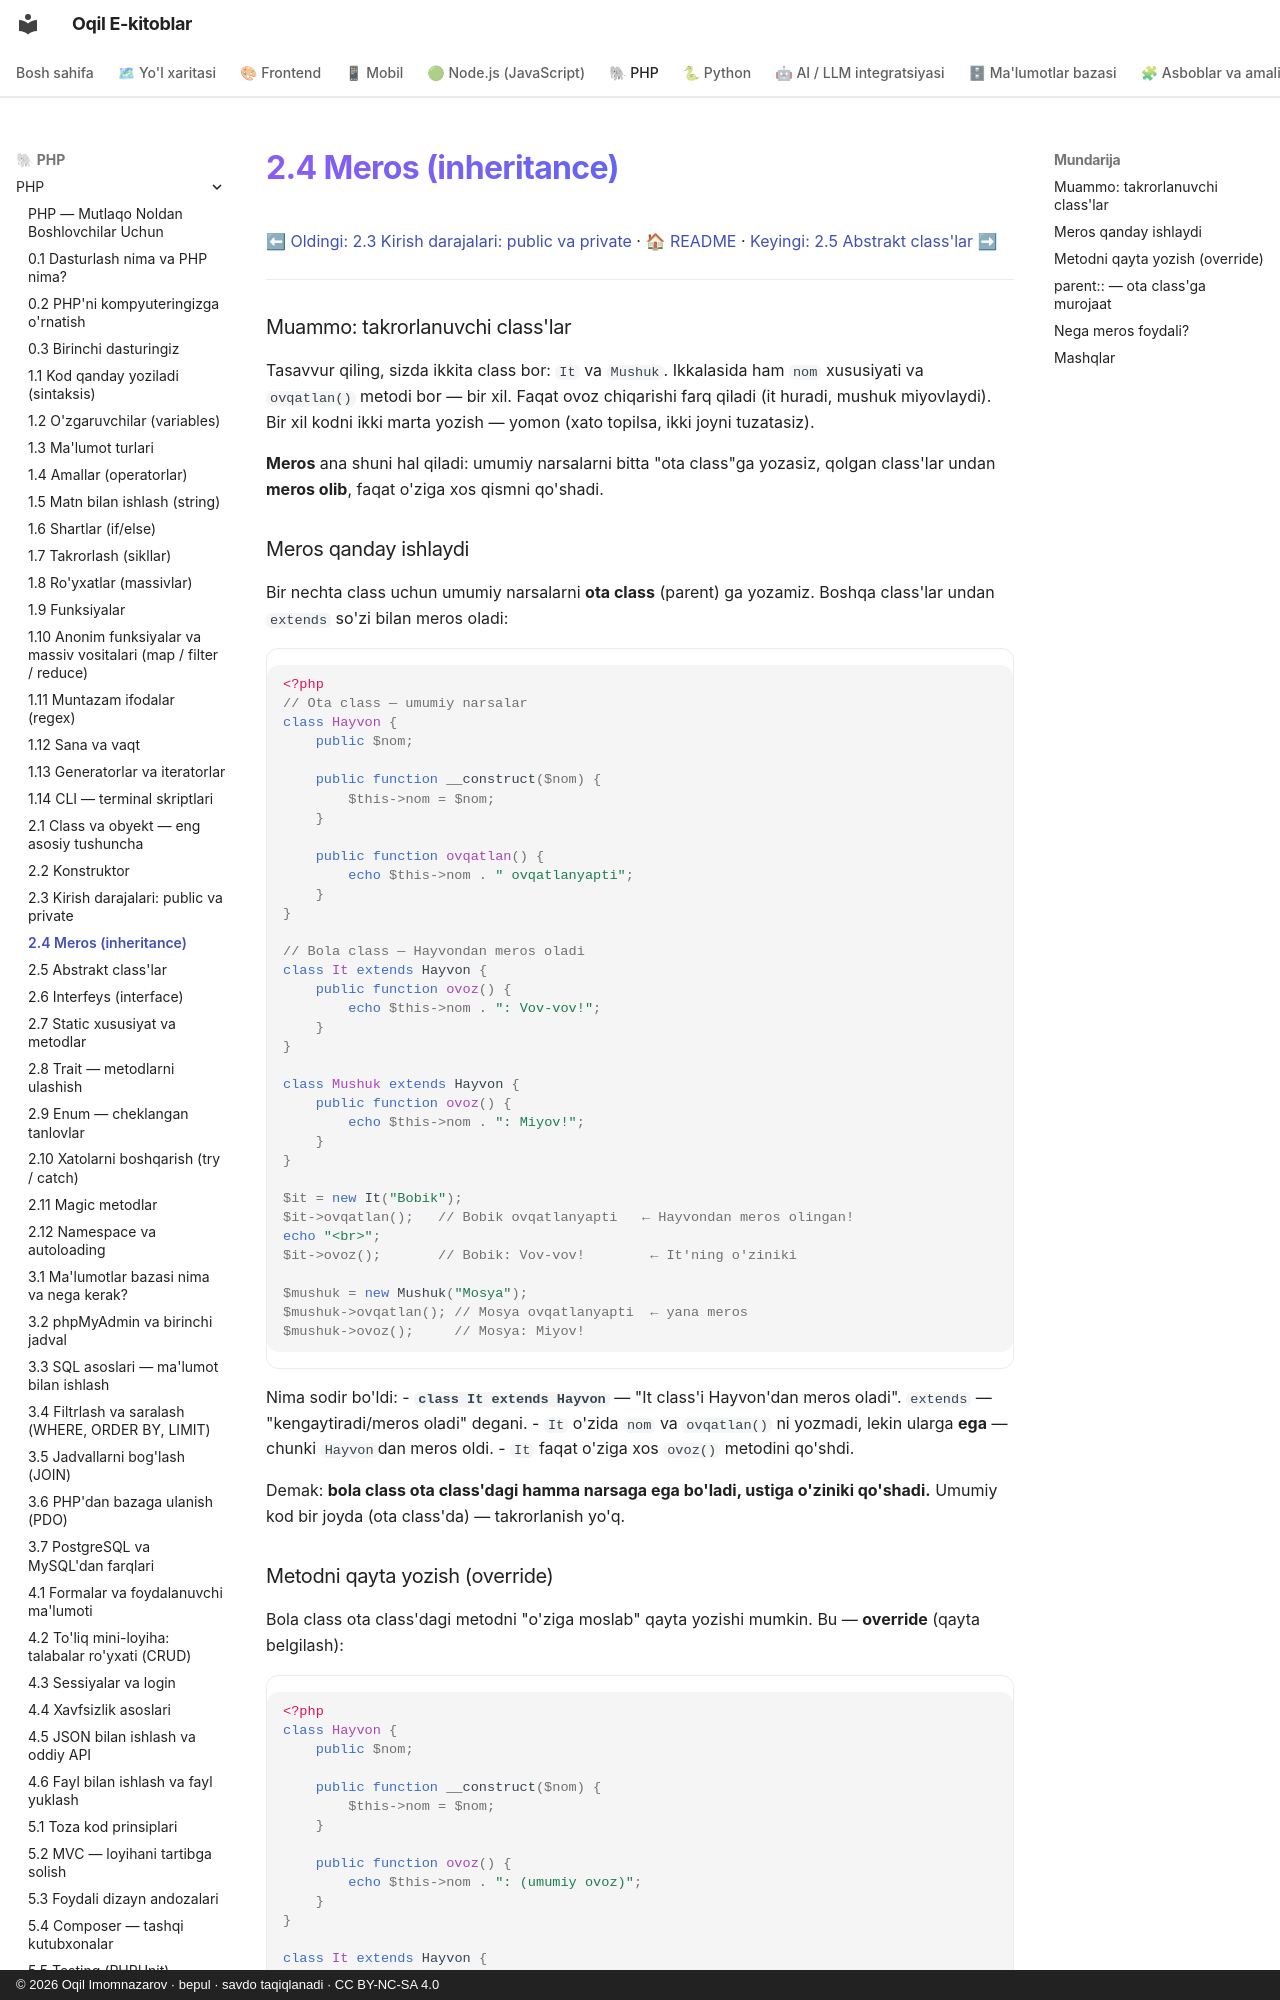

repository: iOqil/e-book · page: php/17-meros/index.html · generator: mkdocs · copyright: © 2026 Oqil Imomnazarov · bepul · savdo taqiqlanadi · CC BY-NC-SA 4.0

# 2.4 Meros (inheritance)

[⬅ Oldingi: 2.3 Kirish darajalari: public va private](./16-kirish-darajalari-public-va-private.md) · [🏠 README](./README.md) · [Keyingi: 2.5 Abstrakt class'lar ➡](./18-abstrakt-classlar.md)

---

### Muammo: takrorlanuvchi class'lar

Tasavvur qiling, sizda ikkita class bor: `It` va `Mushuk`. Ikkalasida ham `nom` xususiyati va `ovqatlan()` metodi bor — bir xil. Faqat ovoz chiqarishi farq qiladi (it huradi, mushuk miyovlaydi). Bir xil kodni ikki marta yozish — yomon (xato topilsa, ikki joyni tuzatasiz).

**Meros** ana shuni hal qiladi: umumiy narsalarni bitta "ota class"ga yozasiz, qolgan class'lar undan **meros olib**, faqat o'ziga xos qismni qo'shadi.

### Meros qanday ishlaydi

Bir nechta class uchun umumiy narsalarni **ota class** (parent) ga yozamiz. Boshqa class'lar undan `extends` so'zi bilan meros oladi:

```php
<?php
// Ota class — umumiy narsalar
class Hayvon {
    public $nom;

    public function __construct($nom) {
        $this->nom = $nom;
    }

    public function ovqatlan() {
        echo $this->nom . " ovqatlanyapti";
    }
}

// Bola class — Hayvondan meros oladi
class It extends Hayvon {
    public function ovoz() {
        echo $this->nom . ": Vov-vov!";
    }
}

class Mushuk extends Hayvon {
    public function ovoz() {
        echo $this->nom . ": Miyov!";
    }
}

$it = new It("Bobik");
$it->ovqatlan();   // Bobik ovqatlanyapti   ← Hayvondan meros olingan!
echo "<br>";
$it->ovoz();       // Bobik: Vov-vov!        ← It'ning o'ziniki

$mushuk = new Mushuk("Mosya");
$mushuk->ovqatlan(); // Mosya ovqatlanyapti  ← yana meros
$mushuk->ovoz();     // Mosya: Miyov!
```

Nima sodir bo'ldi:
- **`class It extends Hayvon`** — "It class'i Hayvon'dan meros oladi". `extends` — "kengaytiradi/meros oladi" degani.
- `It` o'zida `nom` va `ovqatlan()` ni yozmadi, lekin ularga **ega** — chunki `Hayvon`dan meros oldi.
- `It` faqat o'ziga xos `ovoz()` metodini qo'shdi.

Demak: **bola class ota class'dagi hamma narsaga ega bo'ladi, ustiga o'ziniki qo'shadi.** Umumiy kod bir joyda (ota class'da) — takrorlanish yo'q.
